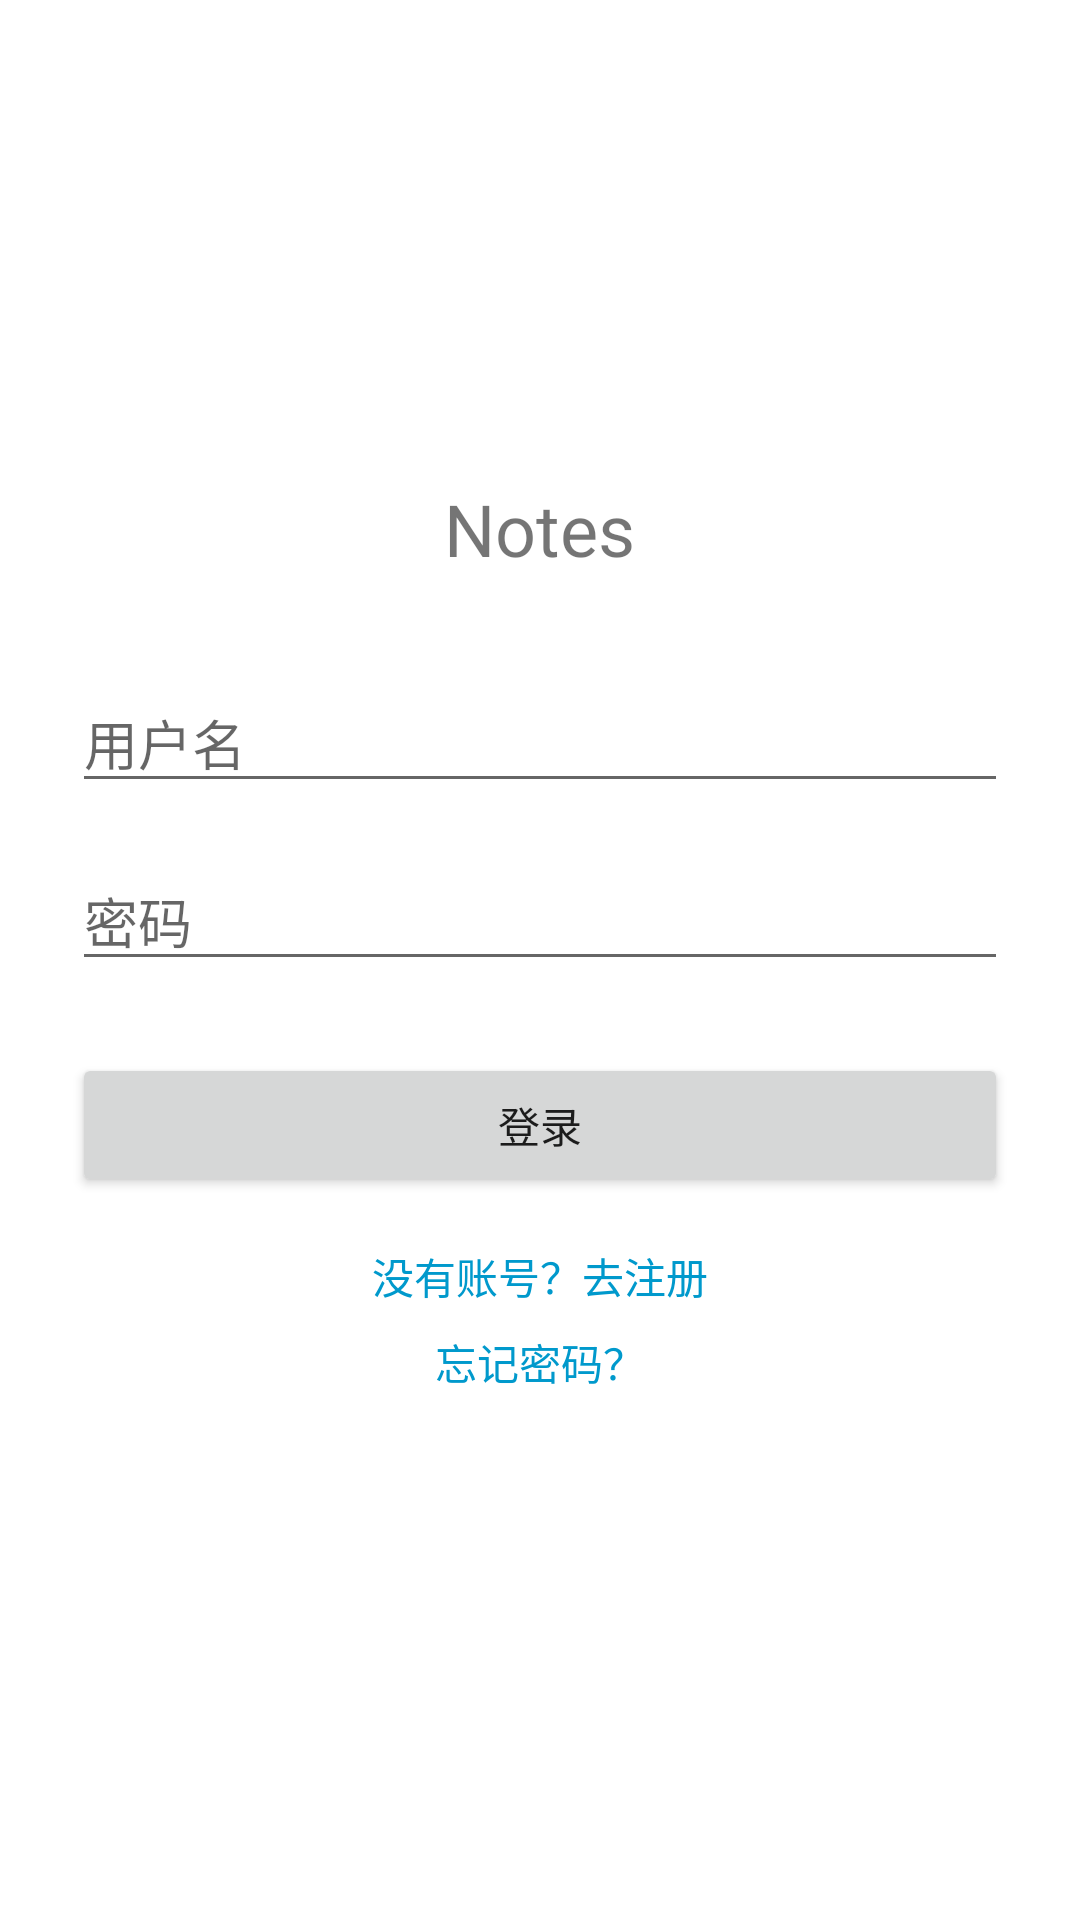

Reconstruct the res/layout file that produces this screen, plus the resources it refers to.
<!-- AndroidManifest.xml: fallback theme Theme.MaterialComponents.DayNight.NoActionBar -->
<!-- res/layout/activity_login.xml -->
<?xml version="1.0" encoding="utf-8"?>
<LinearLayout xmlns:android="http://schemas.android.com/apk/res/android"
    android:layout_width="match_parent"
    android:layout_height="match_parent"
    android:orientation="vertical"
    android:padding="24dp"
    android:gravity="center_horizontal">

    <ImageView
        android:layout_width="80dp"
        android:layout_height="80dp"
        android:src="@drawable/icon_app"
        android:layout_marginTop="48dp"
        android:contentDescription="@string/app_name" />

    <TextView
        android:layout_width="wrap_content"
        android:layout_height="wrap_content"
        android:text="@string/app_name"
        android:textSize="24sp"
        android:layout_marginTop="8dp" />

    <EditText
        android:id="@+id/et_username"
        android:layout_width="match_parent"
        android:layout_height="wrap_content"
        android:layout_marginTop="32dp"
        android:hint="用户名"
        android:inputType="text" />

    <EditText
        android:id="@+id/et_password"
        android:layout_width="match_parent"
        android:layout_height="wrap_content"
        android:layout_marginTop="16dp"
        android:hint="密码"
        android:inputType="textPassword" />

    <Button
        android:id="@+id/btn_login"
        android:layout_width="match_parent"
        android:layout_height="wrap_content"
        android:layout_marginTop="24dp"
        android:text="登录" />

    <TextView
        android:id="@+id/tv_register"
        android:layout_width="wrap_content"
        android:layout_height="wrap_content"
        android:layout_marginTop="16dp"
        android:text="没有账号？去注册"
        android:clickable="true"
        android:textColor="@android:color/holo_blue_dark" />

    <TextView
        android:id="@+id/tv_forgot_password"
        android:layout_width="wrap_content"
        android:layout_height="wrap_content"
        android:layout_marginTop="8dp"
        android:text="忘记密码？"
        android:clickable="true"
        android:textColor="@android:color/holo_blue_dark" />
</LinearLayout>
<!-- resources referenced by this layout -->
<resources>
  <string name="app_name">Notes</string>
</resources>
